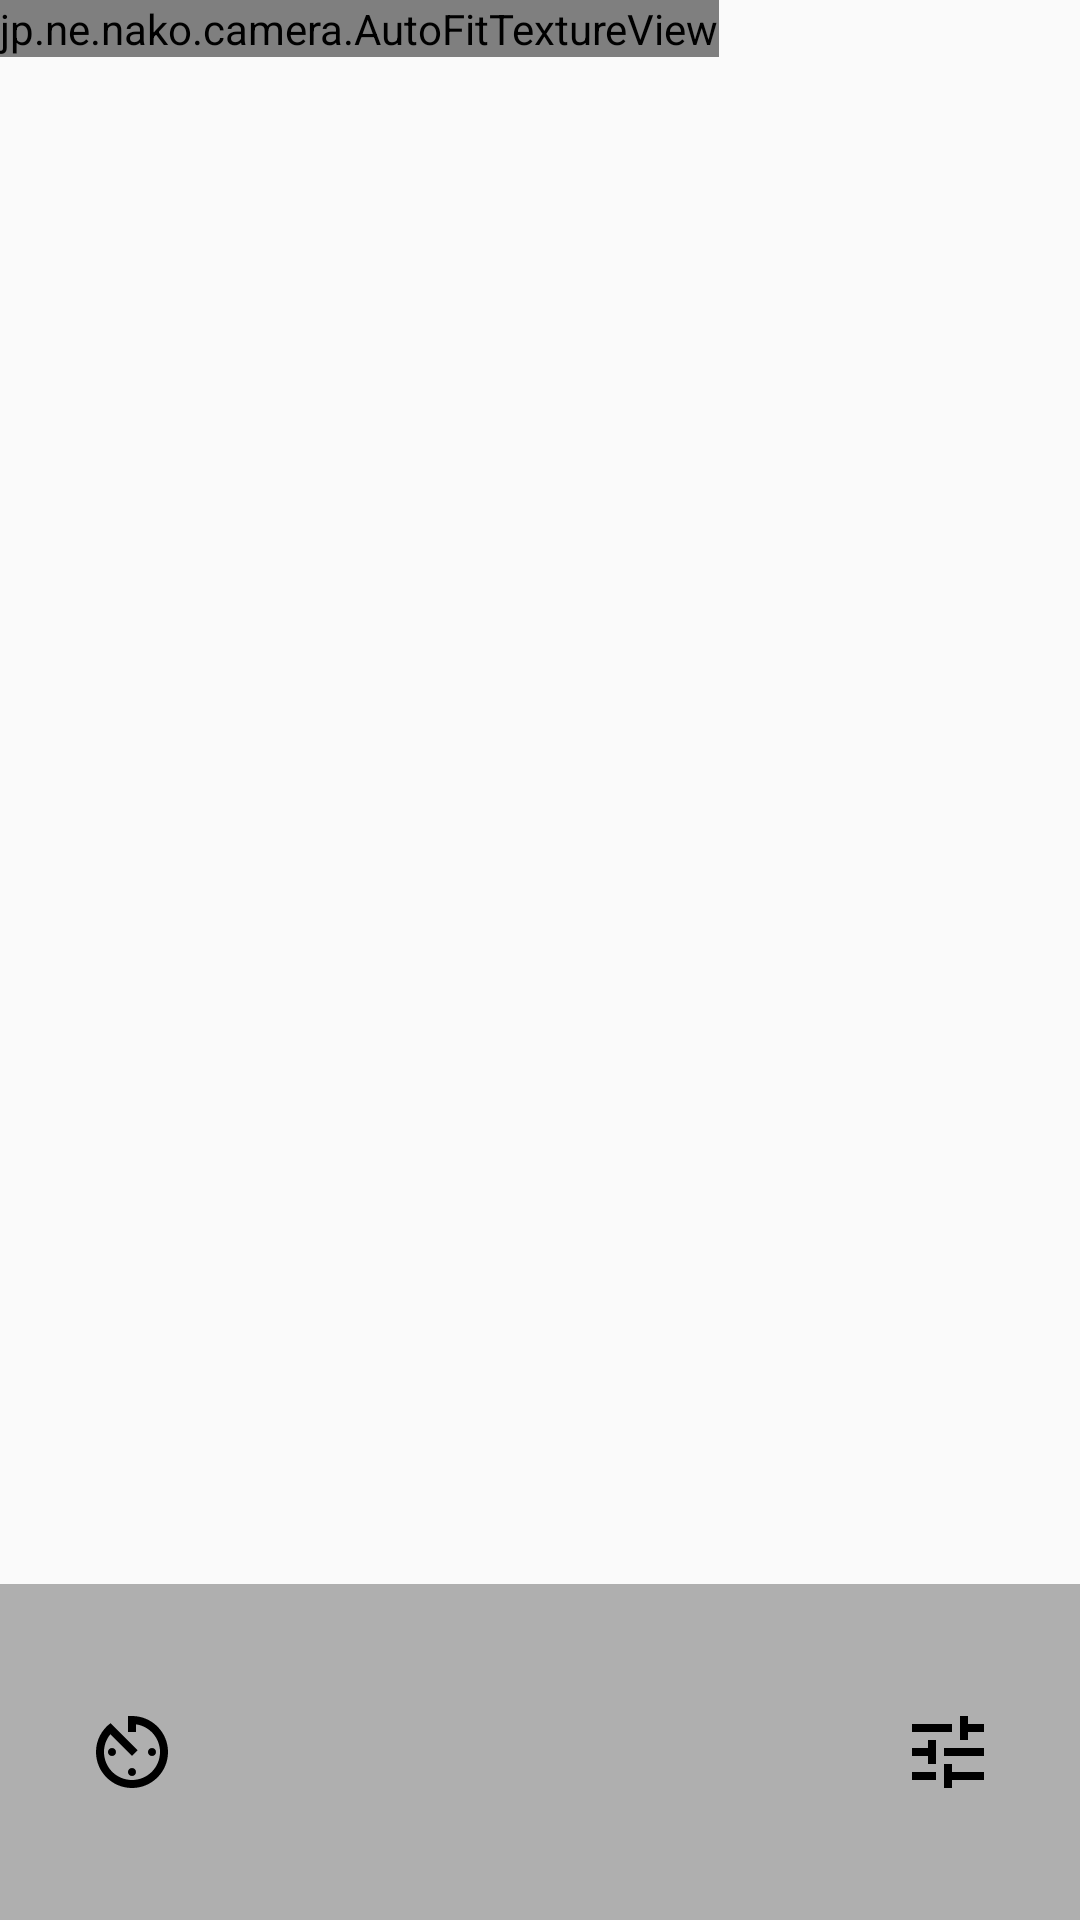

Reconstruct the res/layout file that produces this screen, plus the resources it refers to.
<!-- AndroidManifest.xml: application theme MaterialTheme -->
<!-- res/layout/fragment_camera2_basic.xml -->
<?xml version="1.0" encoding="utf-8"?>
<RelativeLayout xmlns:android="http://schemas.android.com/apk/res/android"
    android:layout_width="match_parent"
    android:layout_height="match_parent">

    <jp.ne.nako.camera.AutoFitTextureView
        android:id="@+id/texture"
        android:layout_width="wrap_content"
        android:layout_height="wrap_content"
        android:layout_alignParentStart="true"
        android:layout_alignParentTop="true" />

    <FrameLayout
        android:id="@+id/control"
        android:layout_width="match_parent"
        android:layout_height="112dp"
        android:layout_alignParentBottom="true"
        android:layout_alignParentStart="true"
        android:background="@color/control_background">

        <ImageButton
            android:id="@+id/take"
            android:contentDescription="@string/take_desc"
            style="@android:style/Widget.Material.Light.Button.Borderless"
            android:layout_width="wrap_content"
            android:layout_height="wrap_content"
            android:layout_gravity="center"
            android:padding="20dp"
            android:src="@drawable/camera_icon" />

        <ImageButton
            android:id="@+id/timer"
            android:contentDescription="@string/timer_desc"
            style="@android:style/Widget.Material.Light.Button.Borderless"
            android:layout_width="wrap_content"
            android:layout_height="wrap_content"
            android:layout_gravity="center_vertical|left"
            android:padding="20dp"
            android:src="@drawable/timer_icon" />

        <ImageButton
            android:id="@+id/zoom"
            android:contentDescription="@string/zoom_desc"
            style="@android:style/Widget.Material.Light.Button.Borderless"
            android:layout_width="wrap_content"
            android:layout_height="wrap_content"
            android:layout_gravity="center_vertical|right"
            android:padding="20dp"
            android:src="@drawable/zoom_icon" />

    </FrameLayout>

</RelativeLayout>
<!-- resources referenced by this layout -->
<resources>
  <color name="control_background">#afafaf</color>
  <!-- drawable timer_icon (drawable) -->
  <vector android:height="32dp" android:viewportHeight="24.0"
      android:viewportWidth="24.0" android:width="32dp" xmlns:android="http://schemas.android.com/apk/res/android">
      <path android:fillColor="#FF000000" android:pathData="M11,17c0,0.55 0.45,1 1,1s1,-0.45 1,-1 -0.45,-1 -1,-1 -1,0.45 -1,1zM11,3v4h2L13,5.08c3.39,0.49 6,3.39 6,6.92 0,3.87 -3.13,7 -7,7s-7,-3.13 -7,-7c0,-1.68 0.59,-3.22 1.58,-4.42L12,13l1.41,-1.41 -6.8,-6.8v0.02C4.42,6.45 3,9.05 3,12c0,4.97 4.02,9 9,9 4.97,0 9,-4.03 9,-9s-4.03,-9 -9,-9h-1zM18,12c0,-0.55 -0.45,-1 -1,-1s-1,0.45 -1,1 0.45,1 1,1 1,-0.45 1,-1zM6,12c0,0.55 0.45,1 1,1s1,-0.45 1,-1 -0.45,-1 -1,-1 -1,0.45 -1,1z"/>
  </vector>
  <!-- drawable zoom_icon (drawable) -->
  <vector android:height="32dp" android:viewportHeight="24.0"
      android:viewportWidth="24.0" android:width="32dp" xmlns:android="http://schemas.android.com/apk/res/android">
      <path android:fillColor="#FF000000" android:pathData="M3,17v2h6v-2L3,17zM3,5v2h10L13,5L3,5zM13,21v-2h8v-2h-8v-2h-2v6h2zM7,9v2L3,11v2h4v2h2L9,9L7,9zM21,13v-2L11,11v2h10zM15,9h2L17,7h4L21,5h-4L17,3h-2v6z"/>
  </vector>
  <string name="take_desc">撮影をするんですぅ。</string>
  <string name="timer_desc">タイマーの設定をするんですぅ。</string>
  <string name="zoom_desc">拡大・露出の設定をするんですぅ。</string>
  <style name="MaterialTheme" parent="Theme.AppCompat.Light.NoActionBar">
          <item name="android:windowFullscreen">true</item>
      </style>
</resources>
